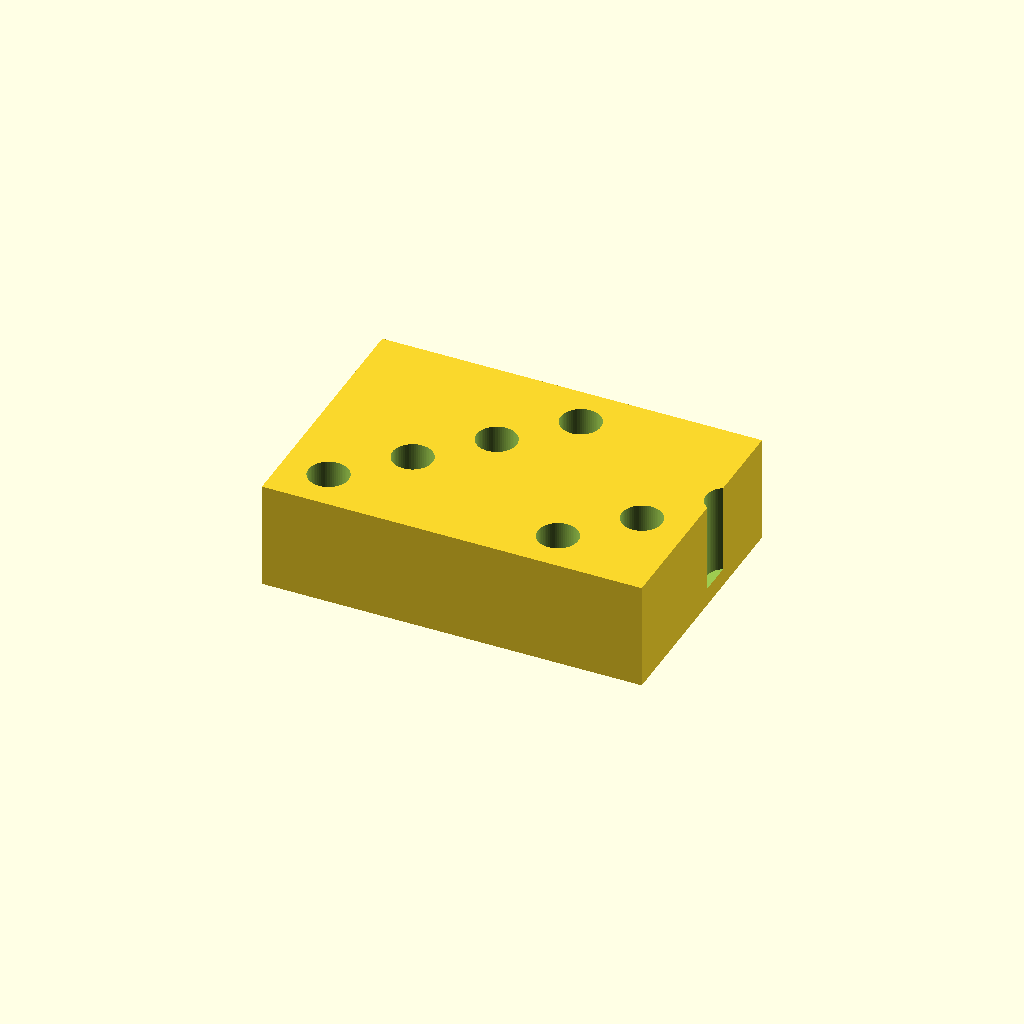
Cell 1: the model at its default parameters.
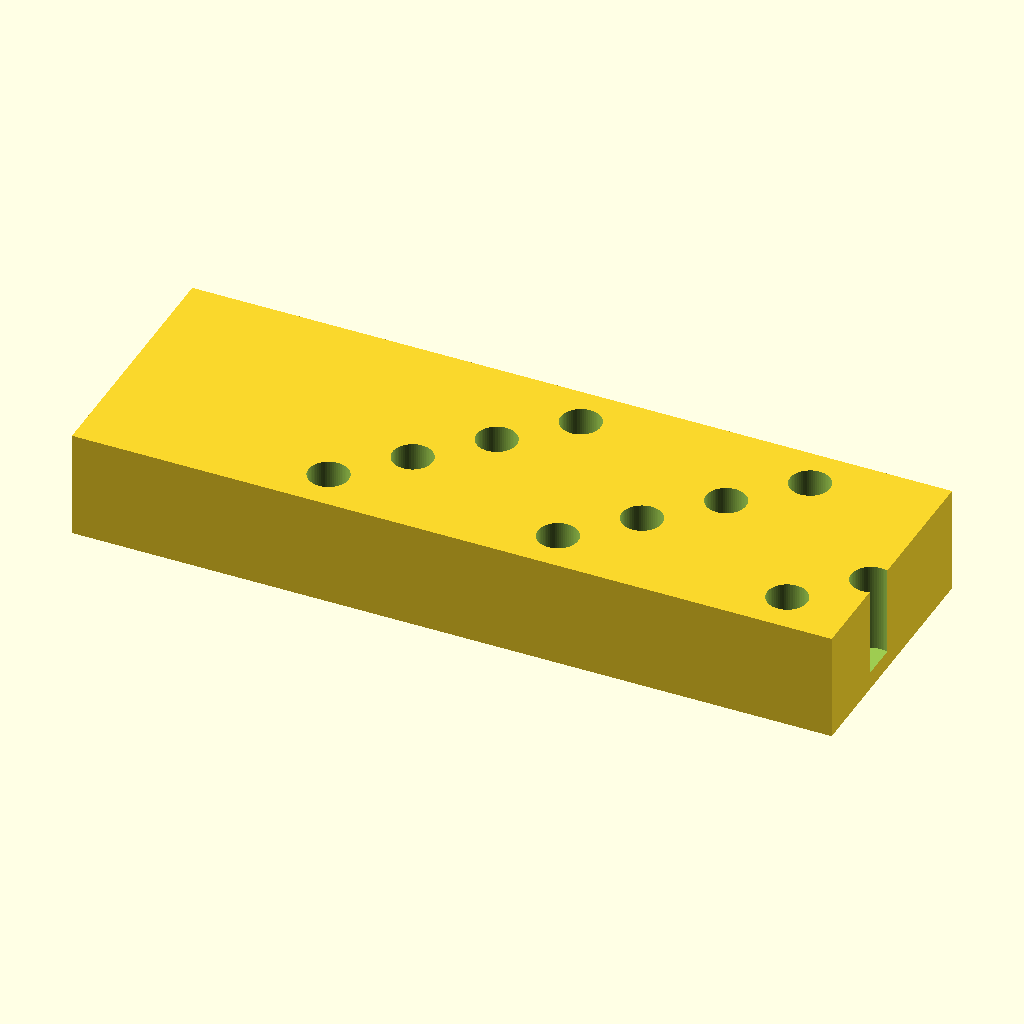
Cell 2: the same model with block_len = 212.
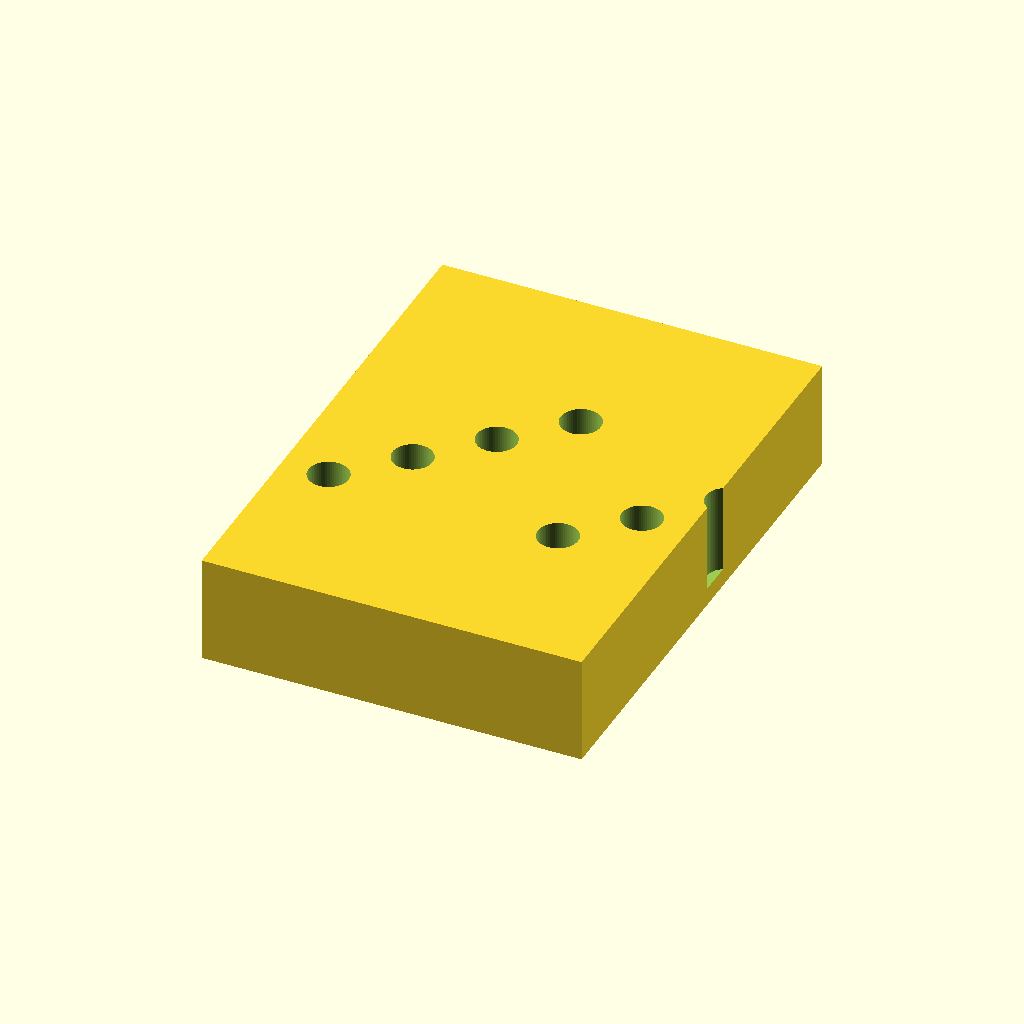
Cell 3 — block_wid set to 144, the other parameters unchanged.
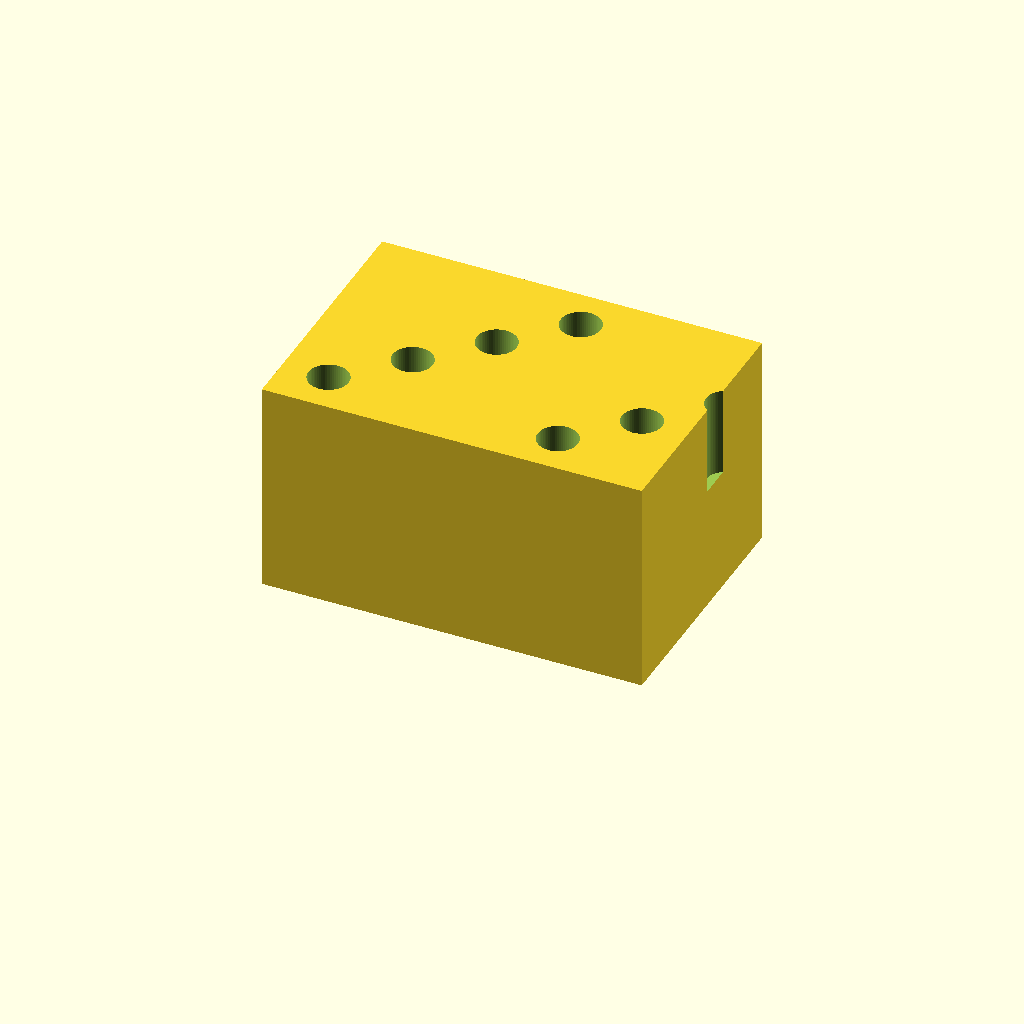
Cell 4 — block_ht set to 60, the other parameters unchanged.
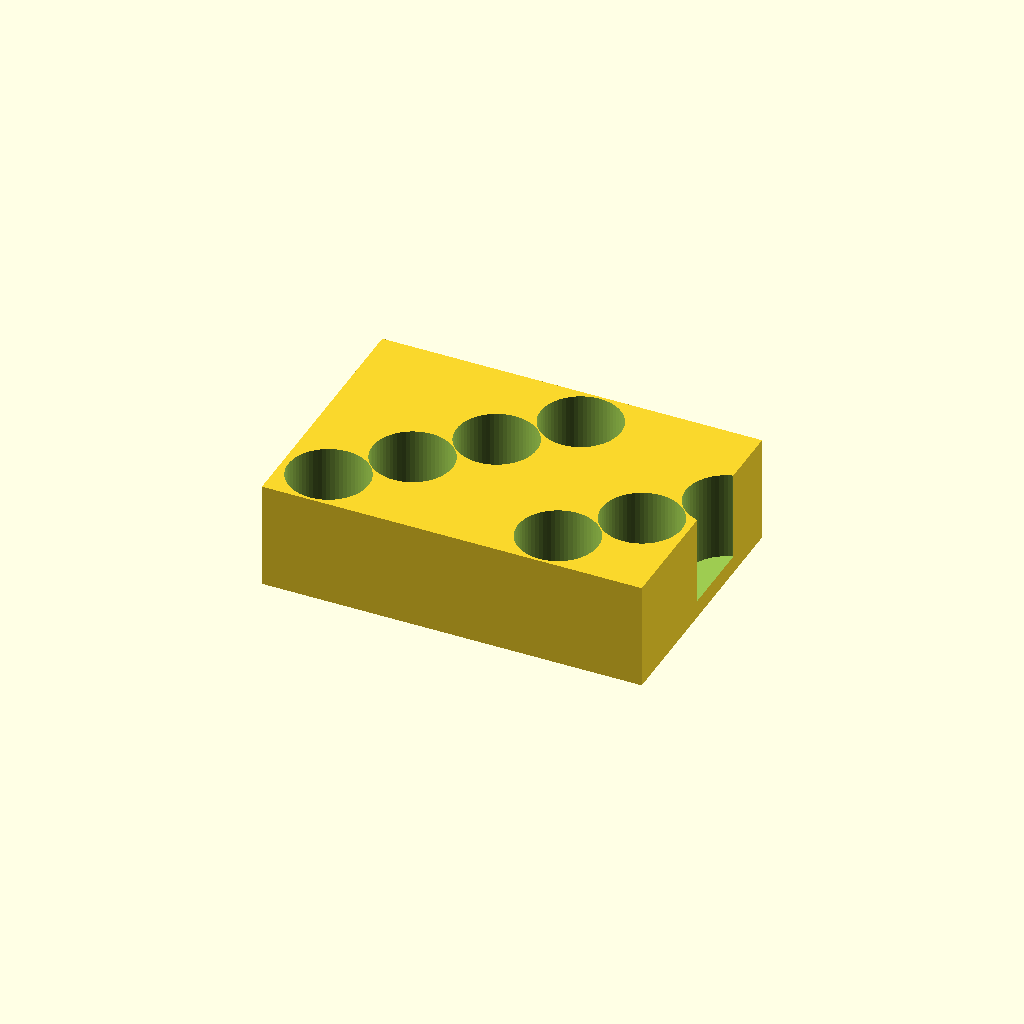
Cell 5 — hole_d set to 22.4, the other parameters unchanged.
All cells are drawn from one camera (rotation 55°, 0°, 25°, orthographic, colour scheme Cornfield), so only the parameter changes between them.
OpenSCAD source file bench/results/gpu-v5-g0/code/scadcoder-v5/tube_rack_1p5ml_s7_a0.scad:
// Bench rack for 1.5 mL microcentrifuge tubes
// Print orientation: base on XY plane, holes open upward (+Z)

// ---------------- Parameters ----------------
block_len    = 106;   // block length along X (mm)
block_wid    = 72;    // block width along Y (mm)
block_ht     = 30;    // block height along Z (mm)

hole_d       = 11.2;  // tube hole diameter (mm)
hole_depth   = 25;    // tube hole depth from top (mm)
floor_t      = block_ht - hole_depth; // solid floor thickness = 5 mm

hole_count   = 24;    // total number of tube holes
hole_rows    = 4;     // number of rows along Y
hole_per_row = hole_count / hole_rows; // 6 holes along X

hole_pitch   = 16;    // centre-to-centre spacing in X and Y (mm)
cut_extra    = 0.5;   // overshoot of cutters past top face (mm)

$fn = 64;

// ---------------- Model ----------------
difference() {
    // Main block, centred in X/Y, resting on z = 0
    translate([-block_len/2, -block_wid/2, 0])
        cube([block_len, block_wid, block_ht]);

    // Hole grid centred on the block
    for (i = [0 : hole_count - 1]) {
        x = (i - (hole_per_row - 1)/2) * hole_pitch;
        y = ((i % hole_rows) - (hole_rows - 1)/2) * hole_pitch;
        translate([x, y, block_ht - hole_depth])
            cylinder(d = hole_d, h = hole_depth + cut_extra);
    }
}
Parameter table extracted from the source (name, type, default, range or options):
block_len: number, default 106
block_wid: number, default 72
block_ht: number, default 30
hole_d: number, default 11.2
hole_depth: number, default 25
hole_count: number, default 24
hole_rows: number, default 4
hole_pitch: number, default 16
cut_extra: number, default 0.5
